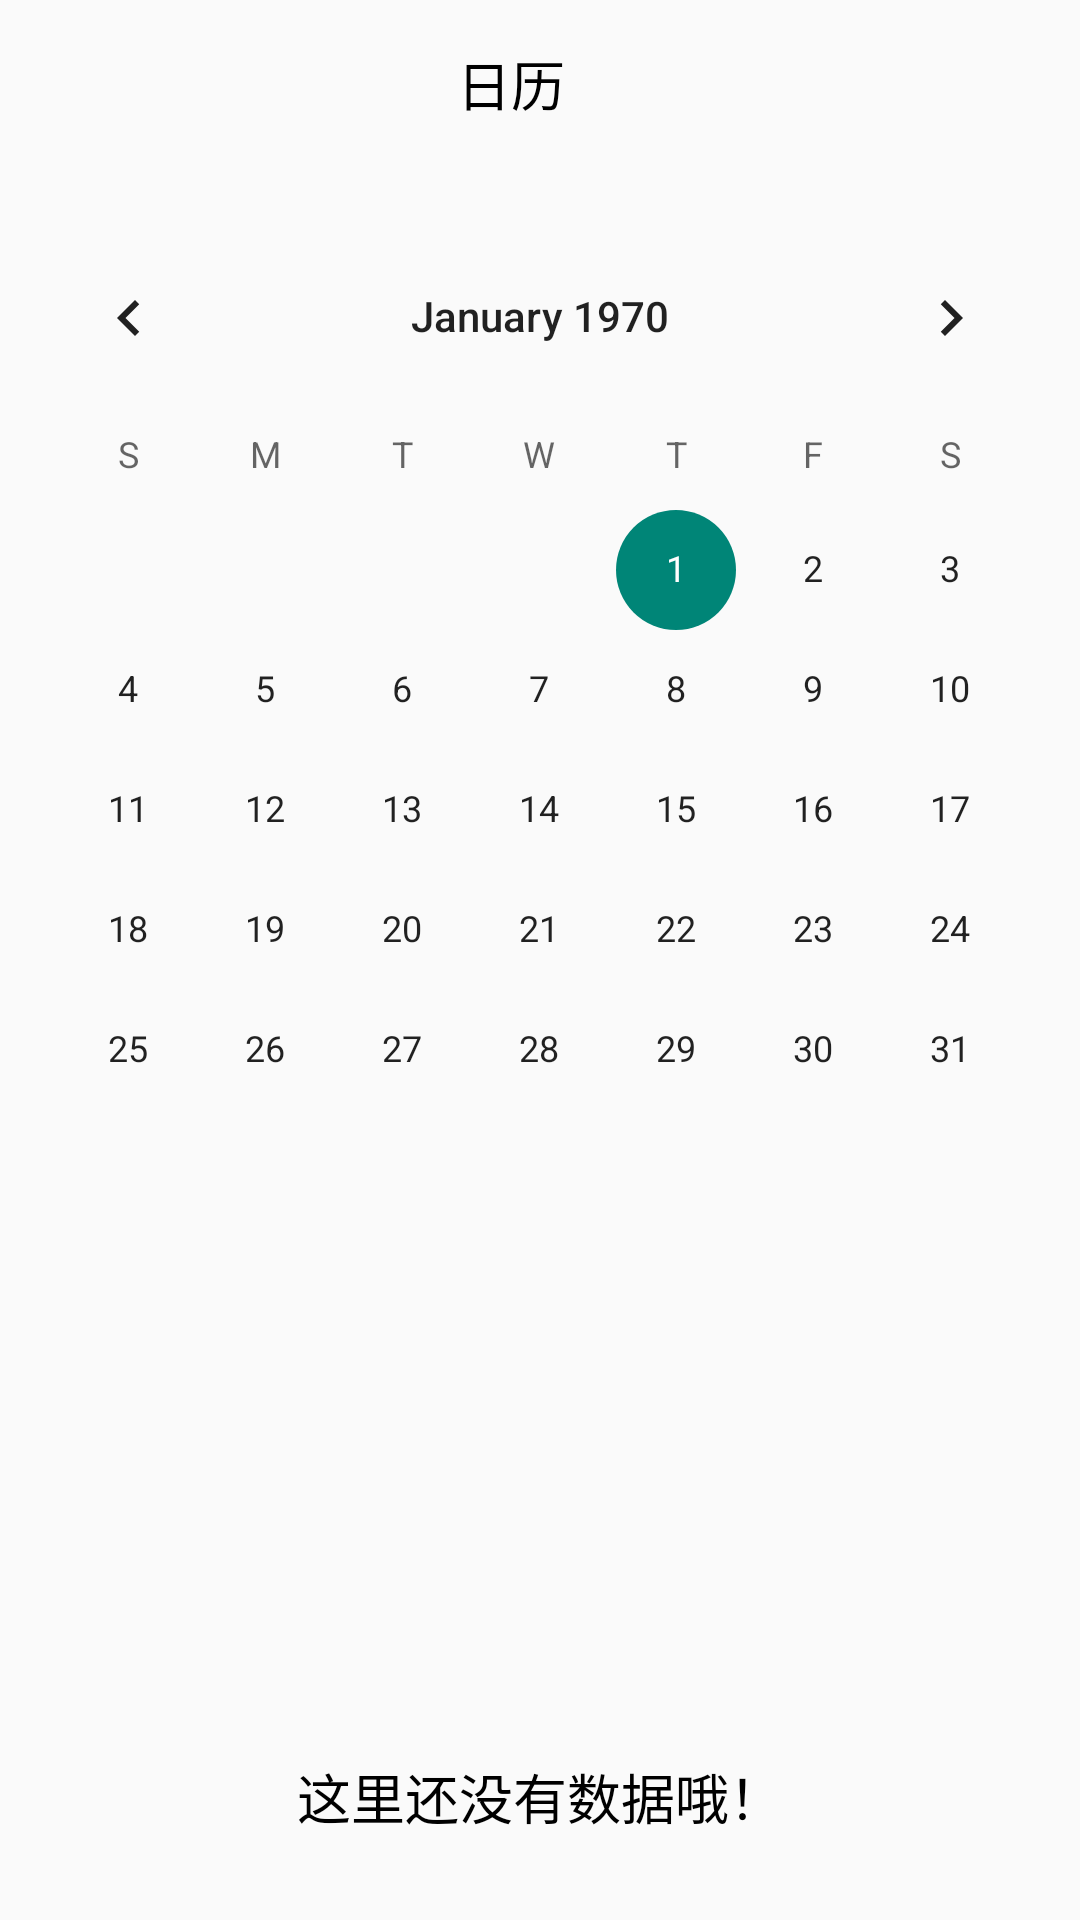

Write the Android layout XML for this screen, with the resource values it uses.
<!-- AndroidManifest.xml: application theme Theme.TryYun -->
<!-- res/layout/fragment_calendar.xml -->
<?xml version="1.0" encoding="utf-8"?>
<androidx.constraintlayout.widget.ConstraintLayout xmlns:android="http://schemas.android.com/apk/res/android"
    xmlns:app="http://schemas.android.com/apk/res-auto"
    xmlns:tools="http://schemas.android.com/tools"
    android:layout_width="match_parent"
    android:layout_height="match_parent"
    tools:context=".ui.calendar.CalendarFragment">

    <androidx.appcompat.widget.Toolbar
        android:id="@+id/toolbar_calendar"
        android:layout_width="match_parent"
        android:layout_height="wrap_content"
        android:minHeight="?attr/actionBarSize"
        tools:ignore="MissingConstraints" >
        <LinearLayout
            android:layout_width="match_parent"
            android:layout_height="match_parent">
        <ImageView
            android:layout_width="20dp"
            android:layout_height="40dp"/>
        <TextView
            android:layout_width="match_parent"
            android:layout_height="match_parent"
            android:layout_gravity="center_vertical"
            android:layout_weight="1"
            android:gravity="center"
            android:text="@string/title_calendar"
            android:textColor="@color/black"
            android:textSize="18dp" />
        <ImageView
            android:id="@+id/dayEvent_add"
            android:layout_width="55dp"
            android:layout_height="match_parent"
            android:padding="7dp"
            android:src="@drawable/ic_baseline_add_24"/>
        </LinearLayout>
    </androidx.appcompat.widget.Toolbar>

    <CalendarView
        android:id="@+id/calendarView"
        android:layout_width="match_parent"
        android:layout_height="wrap_content"
        android:layout_marginTop="16dp"
        app:layout_constraintBottom_toBottomOf="parent"
        app:layout_constraintEnd_toEndOf="parent"
        app:layout_constraintHorizontal_bias="1.0"
        app:layout_constraintStart_toStartOf="parent"
        app:layout_constraintTop_toBottomOf="@+id/toolbar_calendar"
        app:layout_constraintVertical_bias="0.0" />

    <include
        android:id="@+id/if_empty"
        layout="@layout/listview_empty"
        android:layout_width="match_parent"
        android:layout_height="50dp"
        android:layout_marginBottom="16dp"
        app:layout_constraintBottom_toBottomOf="parent"
        app:layout_constraintEnd_toEndOf="parent" />


    <ListView
        android:id="@+id/list_calendar_event"
        android:layout_width="match_parent"
        android:layout_height="250dp"
        app:layout_constraintTop_toBottomOf="@id/calendarView"/>
</androidx.constraintlayout.widget.ConstraintLayout>
<!-- res/layout/listview_empty.xml (included above) -->
<?xml version="1.0" encoding="utf-8"?>
<LinearLayout xmlns:android="http://schemas.android.com/apk/res/android"
    android:layout_height="match_parent"
    android:layout_width="match_parent"
    android:orientation="vertical">

    <TextView
        android:gravity="center"
        android:textSize="18sp"
        android:textColor="@color/black"
        android:text="@string/if_empty"
        android:layout_width="match_parent"
        android:layout_height="match_parent" />

</LinearLayout>
<!-- resources referenced by this layout -->
<resources>
  <color name="black">#FF000000</color>
  <string name="if_empty">这里还没有数据哦！</string>
  <string name="title_calendar">日历</string>
  <style name="Theme.TryYun" parent="Theme.MaterialComponents.DayNight.NoActionBar.Bridge">
          
          <item name="colorPrimary">@color/purple_500</item>
          <item name="colorPrimaryVariant">@color/purple_700</item>
          <item name="colorOnPrimary">@color/white</item>
          
          <item name="colorSecondary">@color/teal_200</item>
          <item name="colorSecondaryVariant">@color/teal_700</item>
          <item name="colorOnSecondary">@color/black</item>
          
          <item name="android:statusBarColor" tools:targetApi="l">?attr/colorPrimaryVariant</item>
          
      </style>
  <color name="purple_500">#FF6200EE</color>
  <color name="purple_700">#FF3700B3</color>
  <color name="white">#FFFFFFFF</color>
  <color name="teal_200">#FF03DAC5</color>
  <color name="teal_700">#FF018786</color>
</resources>
